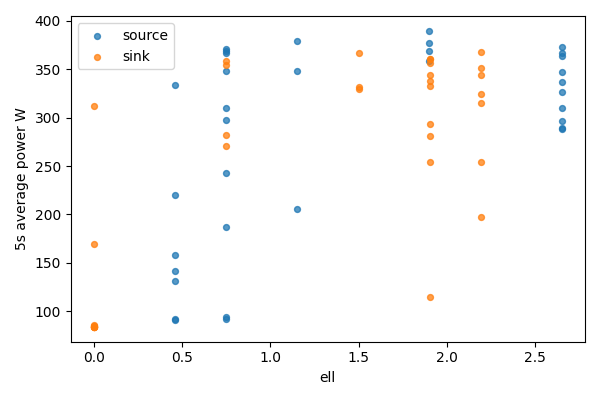

The table this chart was drawn from, first rows:
bucket, bucket_start_s, bucket_end_s, gpu, node, ell, power_mean_w, samples
0, 0.0, 5.0, 0, source, 2.65, 309.5, 20
0, 0.0, 5.0, 1, sink, 0, 84.23, 20
1, 5.0, 10.0, 0, source, 2.65, 288, 20
1, 5.0, 10.0, 1, sink, 0, 84.22, 20
2, 10.0, 15.0, 0, source, 2.65, 336.5, 20
2, 10.0, 15.0, 1, sink, 0, 84.29, 20
3, 15.0, 20.0, 0, source, 2.65, 326.8, 20
3, 15.0, 20.0, 1, sink, 0, 84.09, 20
4, 20.0, 25.0, 0, source, 2.65, 296.1, 20
4, 20.0, 25.0, 1, sink, 0, 83.83, 20
5, 25.0, 30.0, 0, source, 2.65, 372.9, 20
5, 25.0, 30.0, 1, sink, 0, 83.94, 20
6, 30.0, 35.0, 0, source, 2.65, 347.4, 20
6, 30.0, 35.0, 1, sink, 0, 312.3, 20
7, 35.0, 40.0, 0, source, 2.65, 366.8, 19
7, 35.0, 40.0, 1, sink, 0, 169, 19
8, 40.0, 45.0, 0, source, 2.65, 363.1, 20
8, 40.0, 45.0, 1, sink, 0, 85.99, 20
9, 45.0, 50.0, 0, source, 2.65, 289.1, 20
9, 45.0, 50.0, 1, sink, 0, 85.24, 20
10, 50.0, 55.0, 0, source, 1.9, 369.2, 20
10, 50.0, 55.0, 1, sink, 0.75, 354.7, 20
11, 55.0, 60.0, 0, source, 1.9, 358.1, 20
11, 55.0, 60.0, 1, sink, 0.75, 358.1, 20
12, 60.0, 65.0, 0, source, 1.9, 389.5, 20
12, 60.0, 65.0, 1, sink, 0.75, 281.6, 20
13, 65.0, 70.0, 0, source, 1.9, 376.8, 20
13, 65.0, 70.0, 1, sink, 0.75, 271, 20
14, 70.0, 75.0, 0, source, 1.15, 205.4, 20
14, 70.0, 75.0, 1, sink, 1.5, 331.4, 20
15, 75.0, 80.0, 0, source, 1.15, 378.9, 20
15, 75.0, 80.0, 1, sink, 1.5, 366.5, 20
16, 80.0, 85.0, 0, source, 1.15, 348.4, 20
16, 80.0, 85.0, 1, sink, 1.5, 329.3, 20
17, 85.0, 90.0, 0, source, 0.7454, 347.8, 20
17, 85.0, 90.0, 1, sink, 1.905, 338.2, 20
18, 90.0, 95.0, 0, source, 0.7454, 187.5, 20
18, 90.0, 95.0, 1, sink, 1.905, 114.9, 20
19, 95.0, 100.0, 0, source, 0.7454, 94.31, 20
19, 95.0, 100.0, 1, sink, 1.905, 360.3, 20
20, 100.0, 105.0, 0, source, 0.7454, 92.43, 20
20, 100.0, 105.0, 1, sink, 1.905, 360.5, 20
21, 105.0, 110.0, 0, source, 0.7454, 309.9, 20
21, 105.0, 110.0, 1, sink, 1.905, 343.9, 20
22, 110.0, 115.0, 0, source, 0.7454, 297.9, 20
22, 110.0, 115.0, 1, sink, 1.905, 332.4, 20
23, 115.0, 120.0, 0, source, 0.7454, 368.4, 20
23, 115.0, 120.0, 1, sink, 1.905, 254, 20
24, 120.0, 125.0, 0, source, 0.7454, 370.3, 20
24, 120.0, 125.0, 1, sink, 1.905, 293.2, 20
25, 125.0, 130.0, 0, source, 0.7454, 366.2, 20
25, 125.0, 130.0, 1, sink, 1.905, 356.2, 20
26, 130.0, 135.0, 0, source, 0.7454, 242.5, 19
26, 130.0, 135.0, 1, sink, 1.905, 281.1, 19
27, 135.0, 140.0, 0, source, 0.4593, 130.8, 20
27, 135.0, 140.0, 1, sink, 2.191, 314.8, 20
28, 140.0, 145.0, 0, source, 0.4593, 333.7, 20
28, 140.0, 145.0, 1, sink, 2.191, 324.7, 20
29, 145.0, 150.0, 0, source, 0.4593, 219.8, 20
29, 145.0, 150.0, 1, sink, 2.191, 367.7, 20
... 8 more rows
